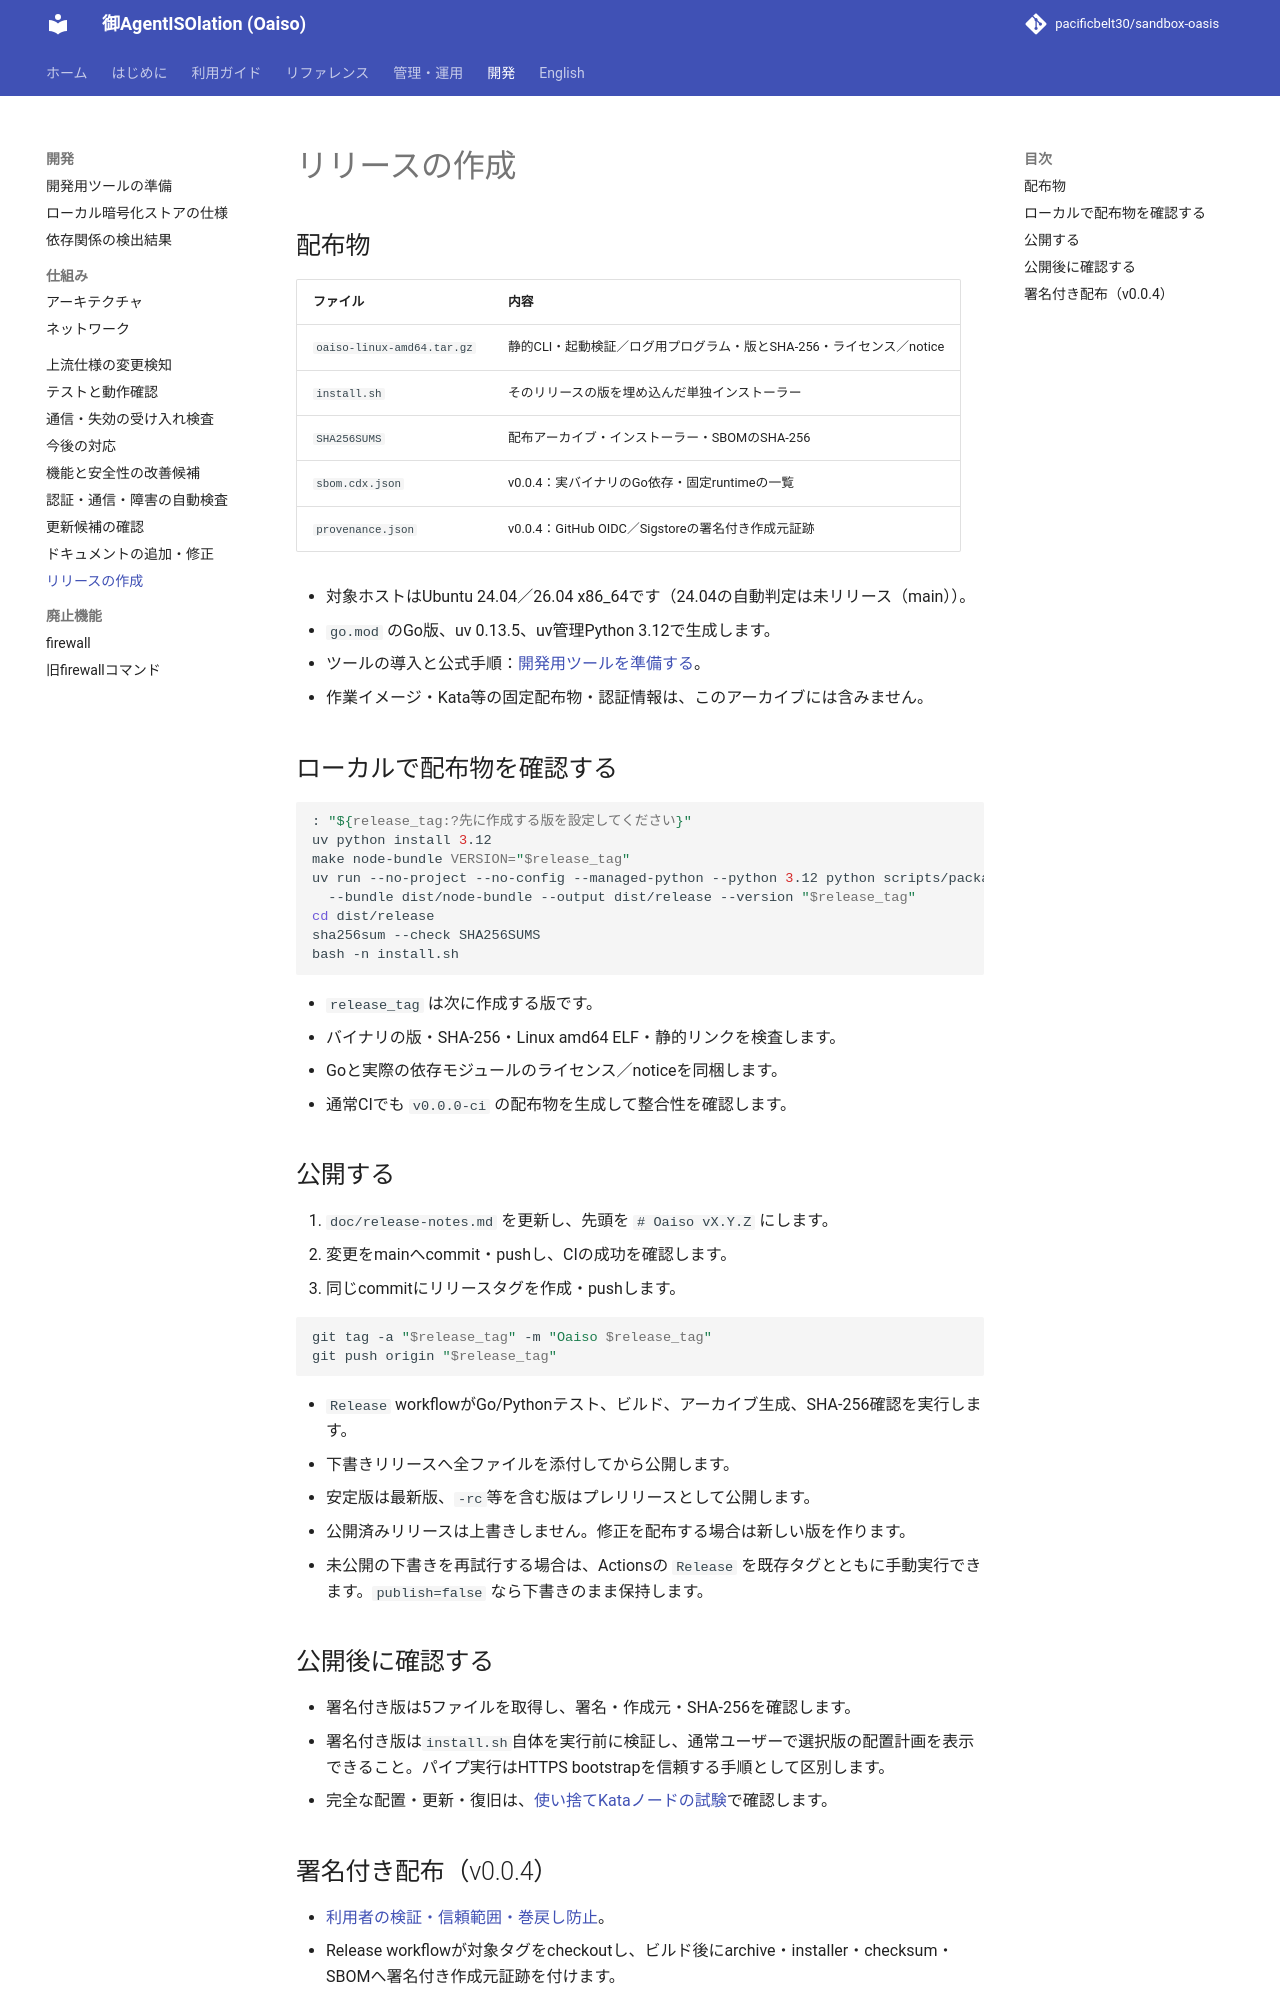

repository: pacificbelt30/sandbox-oasis · page: development/releases/index.html · generator: mkdocs

# リリースの作成

## 配布物

| ファイル | 内容 |
|---|---|
| `oaiso-linux-amd64.tar.gz` | 静的CLI・起動検証／ログ用プログラム・版とSHA-256・ライセンス／notice |
| `install.sh` | そのリリースの版を埋め込んだ単独インストーラー |
| `SHA256SUMS` | 配布アーカイブ・インストーラー・SBOMのSHA-256 |
| `sbom.cdx.json` | v0.0.4：実バイナリのGo依存・固定runtimeの一覧 |
| `provenance.json` | v0.0.4：GitHub OIDC／Sigstoreの署名付き作成元証跡 |

- 対象ホストはUbuntu 24.04／26.04 x86_64です（24.04の自動判定は未リリース（main））。
- `go.mod` のGo版、uv 0.13.5、uv管理Python 3.12で生成します。
- ツールの導入と公式手順：[開発用ツールを準備する](toolchain.md)。
- 作業イメージ・Kata等の固定配布物・認証情報は、このアーカイブには含みません。

## ローカルで配布物を確認する

```bash
: "${release_tag:?先に作成する版を設定してください}"
uv python install 3.12
make node-bundle VERSION="$release_tag"
uv run --no-project --no-config --managed-python --python 3.12 python scripts/package-release.py \
  --bundle dist/node-bundle --output dist/release --version "$release_tag"
cd dist/release
sha256sum --check SHA256SUMS
bash -n install.sh
```

- `release_tag` は次に作成する版です。
- バイナリの版・SHA-256・Linux amd64 ELF・静的リンクを検査します。
- Goと実際の依存モジュールのライセンス／noticeを同梱します。
- 通常CIでも `v0.0.0-ci` の配布物を生成して整合性を確認します。

## 公開する

1. `doc/release-notes.md` を更新し、先頭を `# Oaiso vX.Y.Z` にします。
2. 変更をmainへcommit・pushし、CIの成功を確認します。
3. 同じcommitにリリースタグを作成・pushします。

```bash
git tag -a "$release_tag" -m "Oaiso $release_tag"
git push origin "$release_tag"
```

- `Release` workflowがGo/Pythonテスト、ビルド、アーカイブ生成、SHA-256確認を実行します。
- 下書きリリースへ全ファイルを添付してから公開します。
- 安定版は最新版、`-rc`等を含む版はプレリリースとして公開します。
- 公開済みリリースは上書きしません。修正を配布する場合は新しい版を作ります。
- 未公開の下書きを再試行する場合は、Actionsの `Release` を既存タグとともに手動実行できます。`publish=false` なら下書きのまま保持します。

## 公開後に確認する

- 署名付き版は5ファイルを取得し、署名・作成元・SHA-256を確認します。
- 署名付き版は`install.sh`自体を実行前に検証し、通常ユーザーで選択版の配置計画を表示できること。パイプ実行はHTTPS bootstrapを信頼する手順として区別します。
- 完全な配置・更新・復旧は、[使い捨てKataノードの試験](../testing.md#新規導入更新復旧を検証する)で確認します。
